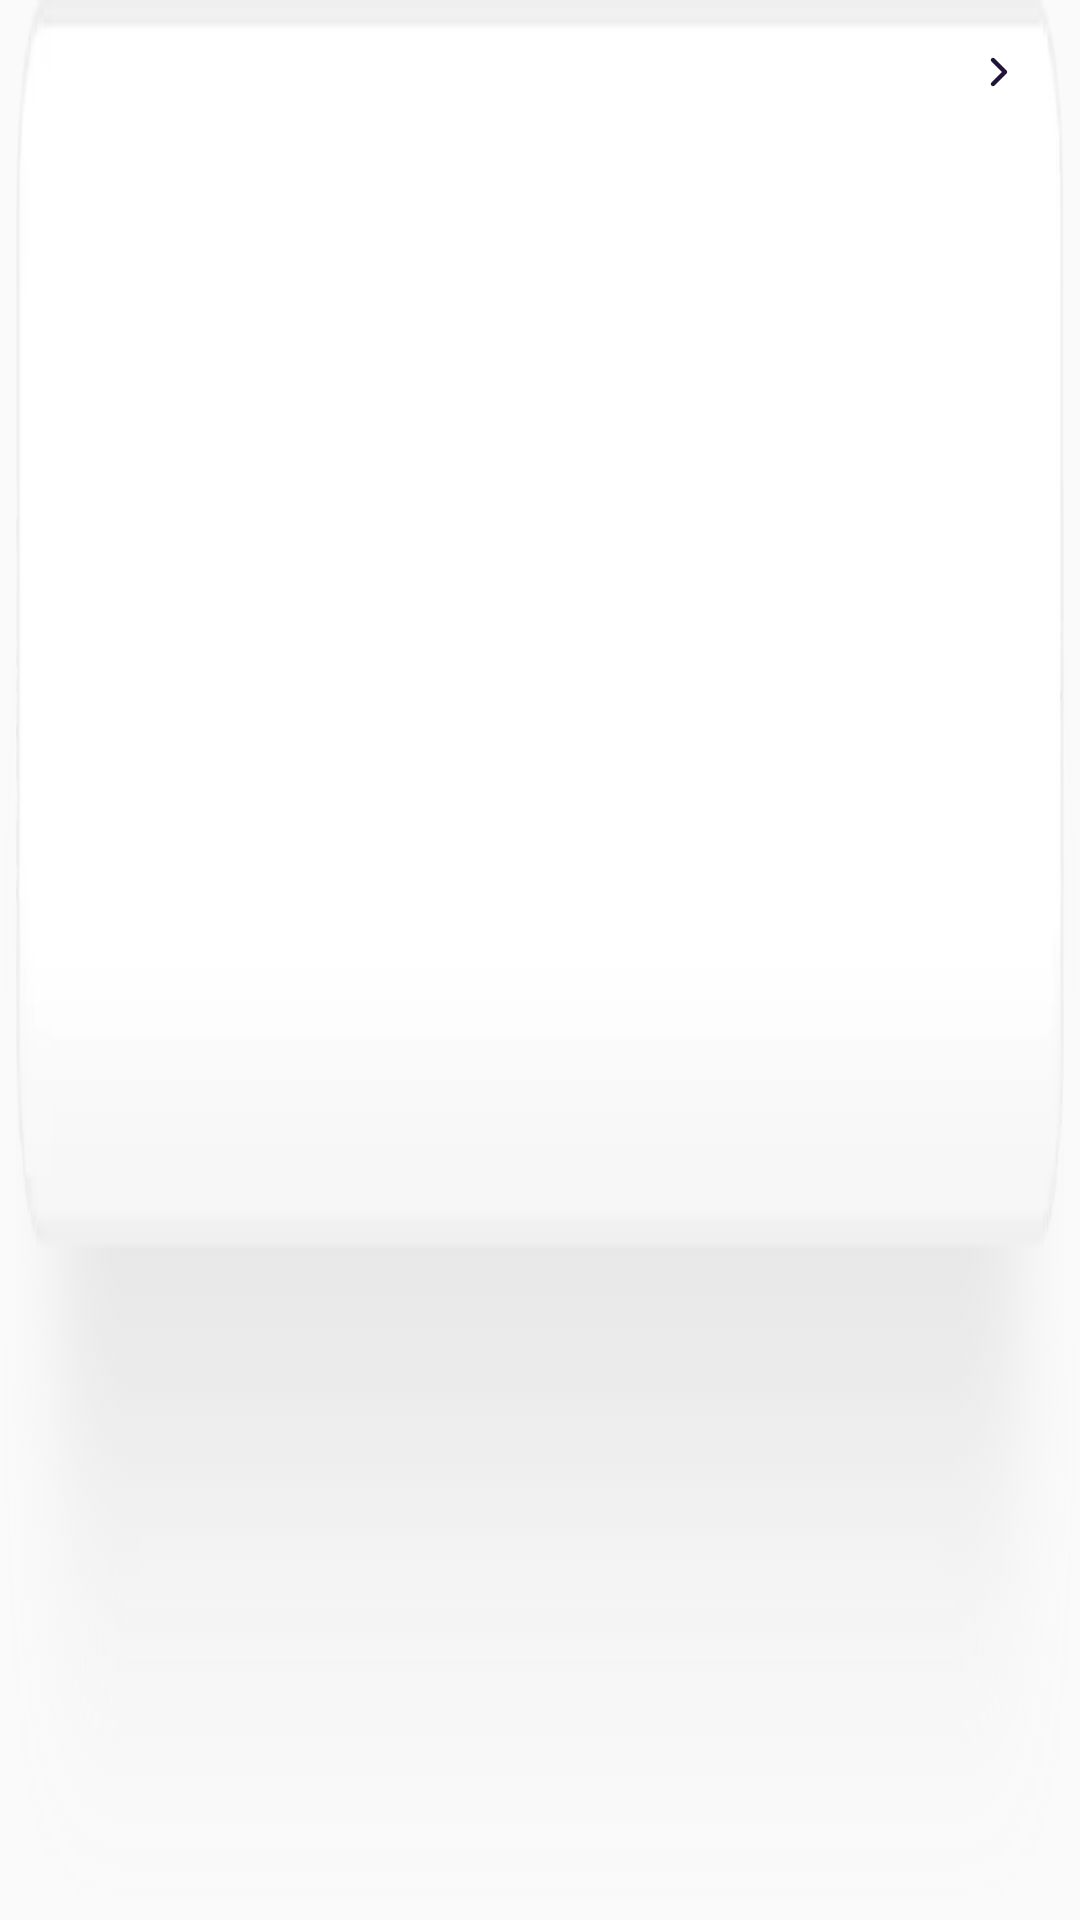

Layout XML and referenced resources for this Android screen:
<!-- AndroidManifest.xml: application theme Theme.Design.Light.NoActionBar -->
<!-- res/layout/layout_current_vpn_show_bar.xml -->
<?xml version="1.0" encoding="utf-8"?>
<layout xmlns:android="http://schemas.android.com/apk/res/android"
    xmlns:app="http://schemas.android.com/apk/res-auto">

    <data>
        <variable
            name="viewModel"
            type="com.gameacclerator.lightningoptimizer.viewmodel.DvViewModel" />
    </data>

    <androidx.constraintlayout.widget.ConstraintLayout
        android:layout_width="match_parent"
        android:layout_height="74dp"
        android:background="@mipmap/ic_nfgz_selected_vpn_rectangle_bg">

        <ImageView
            android:id="@+id/iv_small_app_icon"
            android:layout_width="28dp"
            android:layout_height="28dp"
            android:layout_marginStart="25dp"
            android:layout_marginTop="10dp"
            android:scaleType="fitXY"
            app:imageResource="@{viewModel.currentVpnBean.countryResId}"
            app:layout_constraintStart_toStartOf="parent"
            app:layout_constraintTop_toTopOf="parent" />

        <TextView
            android:id="@+id/tv_show_vpn"
            android:layout_width="wrap_content"
            android:layout_height="wrap_content"
            android:layout_marginStart="10dp"
            android:text="@{viewModel.currentVpnBean.title}"
            android:textColor="@color/show_select_vpn_tv_color"
            android:textSize="14sp"
            app:layout_constraintBottom_toBottomOf="@+id/iv_small_app_icon"
            app:layout_constraintStart_toEndOf="@+id/iv_small_app_icon"
            app:layout_constraintTop_toTopOf="@+id/iv_small_app_icon" />

        <ImageView
            android:layout_width="wrap_content"
            android:layout_height="wrap_content"
            android:layout_marginEnd="20dp"
            android:src="@mipmap/ic_nfgz_vpn_select"
            app:layout_constraintBottom_toBottomOf="@+id/iv_small_app_icon"
            app:layout_constraintEnd_toEndOf="parent"
            app:layout_constraintTop_toTopOf="@+id/iv_small_app_icon" />
    </androidx.constraintlayout.widget.ConstraintLayout>
</layout>
<!-- resources referenced by this layout -->
<resources>
  <color name="show_select_vpn_tv_color">#333333</color>
  <!-- mipmap ic_nfgz_selected_vpn_rectangle_bg: webp bitmap (mipmap-xxhdpi, 20673 bytes) -->
  <!-- mipmap ic_nfgz_vpn_select: webp bitmap (mipmap-xxhdpi, 967 bytes) -->
</resources>
